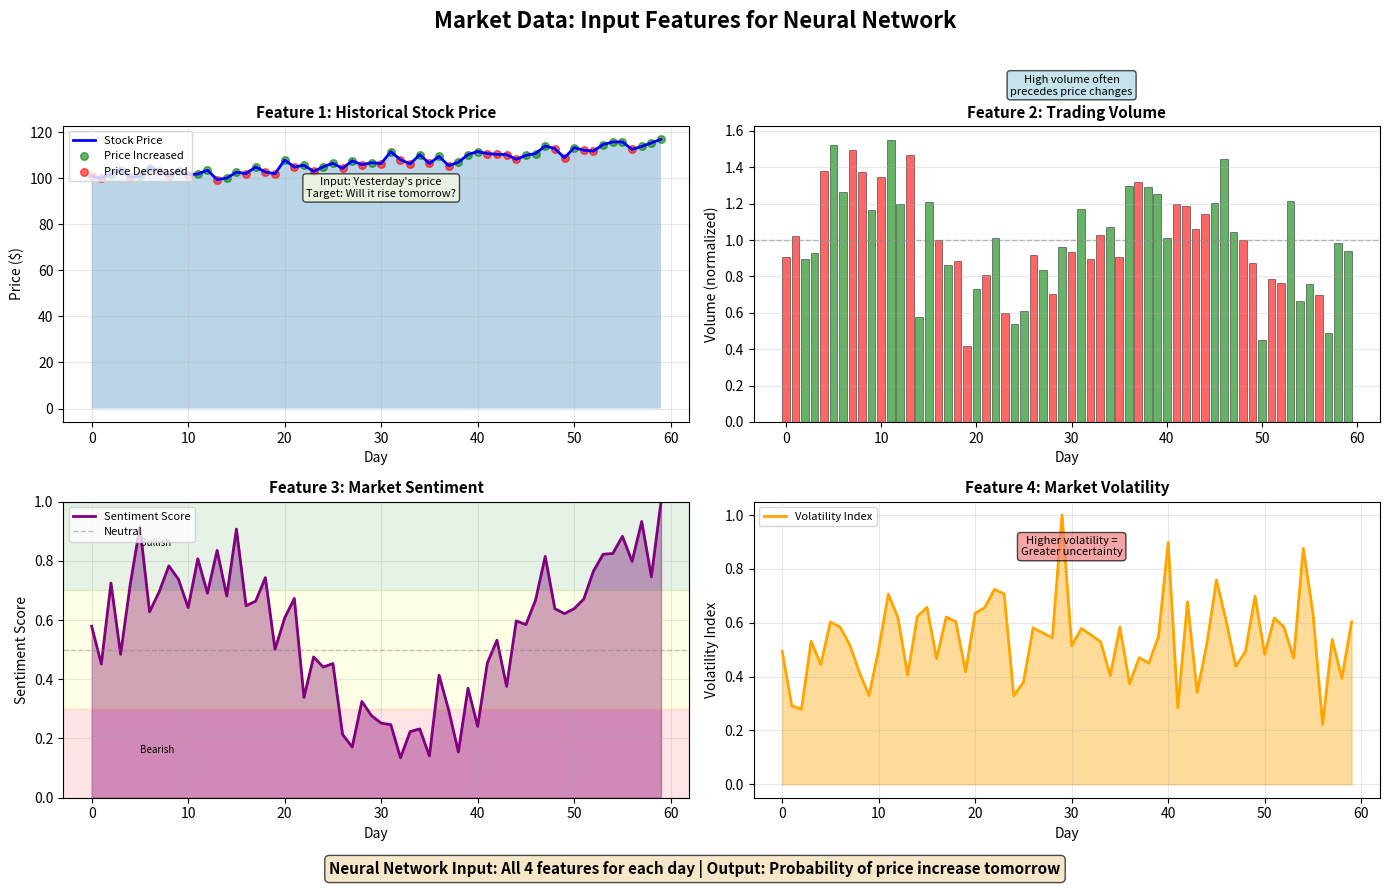

Recreate this plot in Python.
import matplotlib.pyplot as plt
import numpy as np
import pandas as pd

# Set up the figure
fig, axes = plt.subplots(2, 2, figsize=(14, 9))
fig.suptitle('Market Data: Input Features for Neural Network', fontsize=16, fontweight='bold')

# Generate synthetic but realistic market data
np.random.seed(42)
days = 60
dates = np.arange(days)

# Feature 1: Stock Price (with trend and noise)
base_price = 100
trend = np.linspace(0, 15, days)
noise = np.random.randn(days) * 2
price = base_price + trend + noise
price = np.maximum(price, 90)  # Floor at 90

# Feature 2: Trading Volume (normalized)
volume_base = 1.0
volume = volume_base + 0.3 * np.sin(dates / 5) + 0.2 * np.random.randn(days)
volume = np.abs(volume)

# Feature 3: Market Sentiment Score (oscillating)
sentiment = 0.5 + 0.3 * np.sin(dates / 7) + 0.1 * np.random.randn(days)
sentiment = np.clip(sentiment, 0, 1)

# Feature 4: Volatility Index
volatility = 0.4 + 0.2 * np.abs(np.sin(dates / 10)) + 0.15 * np.random.randn(days)
volatility = np.clip(volatility, 0.1, 1.0)

# Target: Price direction (up or down next day)
price_change = np.diff(price, prepend=price[0])
target = (price_change > 0).astype(int)

# PLOT 1: Stock Price
ax1 = axes[0, 0]
ax1.plot(dates, price, 'b-', linewidth=2, label='Stock Price')
ax1.fill_between(dates, price, alpha=0.3)
ax1.scatter(dates[target == 1], price[target == 1], color='green', s=30, alpha=0.6, label='Price Increased')
ax1.scatter(dates[target == 0], price[target == 0], color='red', s=30, alpha=0.6, label='Price Decreased')
ax1.set_xlabel('Day', fontsize=10)
ax1.set_ylabel('Price ($)', fontsize=10)
ax1.set_title('Feature 1: Historical Stock Price', fontsize=11, fontweight='bold')
ax1.legend(loc='upper left', fontsize=8)
ax1.grid(True, alpha=0.3)

# Add annotation
ax1.text(30, 92, 'Input: Yesterday\'s price\nTarget: Will it rise tomorrow?',
        fontsize=8, ha='center', bbox=dict(boxstyle='round', facecolor='lightyellow', alpha=0.7))

# PLOT 2: Trading Volume
ax2 = axes[0, 1]
colors = ['green' if t == 1 else 'red' for t in target]
ax2.bar(dates, volume, color=colors, alpha=0.6, edgecolor='black', linewidth=0.5)
ax2.set_xlabel('Day', fontsize=10)
ax2.set_ylabel('Volume (normalized)', fontsize=10)
ax2.set_title('Feature 2: Trading Volume', fontsize=11, fontweight='bold')
ax2.grid(True, alpha=0.3, axis='y')
ax2.axhline(y=1.0, color='gray', linestyle='--', linewidth=1, alpha=0.5)

# Add annotation
ax2.text(30, 1.8, 'High volume often\nprecedes price changes',
        fontsize=8, ha='center', bbox=dict(boxstyle='round', facecolor='lightblue', alpha=0.7))

# PLOT 3: Market Sentiment
ax3 = axes[1, 0]
ax3.plot(dates, sentiment, 'purple', linewidth=2, label='Sentiment Score')
ax3.fill_between(dates, sentiment, alpha=0.4, color='purple')
ax3.axhline(y=0.5, color='gray', linestyle='--', linewidth=1, alpha=0.5, label='Neutral')
ax3.set_xlabel('Day', fontsize=10)
ax3.set_ylabel('Sentiment Score', fontsize=10)
ax3.set_title('Feature 3: Market Sentiment', fontsize=11, fontweight='bold')
ax3.set_ylim([0, 1])
ax3.legend(loc='upper left', fontsize=8)
ax3.grid(True, alpha=0.3)

# Add color bands
ax3.axhspan(0, 0.3, alpha=0.1, color='red', label='Negative')
ax3.axhspan(0.3, 0.7, alpha=0.1, color='yellow')
ax3.axhspan(0.7, 1.0, alpha=0.1, color='green')
ax3.text(5, 0.15, 'Bearish', fontsize=7)
ax3.text(5, 0.85, 'Bullish', fontsize=7)

# PLOT 4: Volatility Index
ax4 = axes[1, 1]
ax4.plot(dates, volatility, 'orange', linewidth=2, label='Volatility Index')
ax4.fill_between(dates, volatility, alpha=0.4, color='orange')
ax4.set_xlabel('Day', fontsize=10)
ax4.set_ylabel('Volatility Index', fontsize=10)
ax4.set_title('Feature 4: Market Volatility', fontsize=11, fontweight='bold')
ax4.legend(loc='upper left', fontsize=8)
ax4.grid(True, alpha=0.3)

# Add annotation
ax4.text(30, 0.85, 'Higher volatility =\nGreater uncertainty',
        fontsize=8, ha='center', bbox=dict(boxstyle='round', facecolor='lightcoral', alpha=0.7))

# Add overall explanation
explanation = 'Neural Network Input: All 4 features for each day | Output: Probability of price increase tomorrow'
fig.text(0.5, 0.02, explanation, ha='center', fontsize=11, fontweight='bold',
        bbox=dict(boxstyle='round', facecolor='wheat', alpha=0.7))

plt.tight_layout(rect=[0, 0.04, 1, 0.97])
plt.savefig('market_prediction_data.pdf', bbox_inches='tight', dpi=300)
print("Chart saved: market_prediction_data.pdf")
